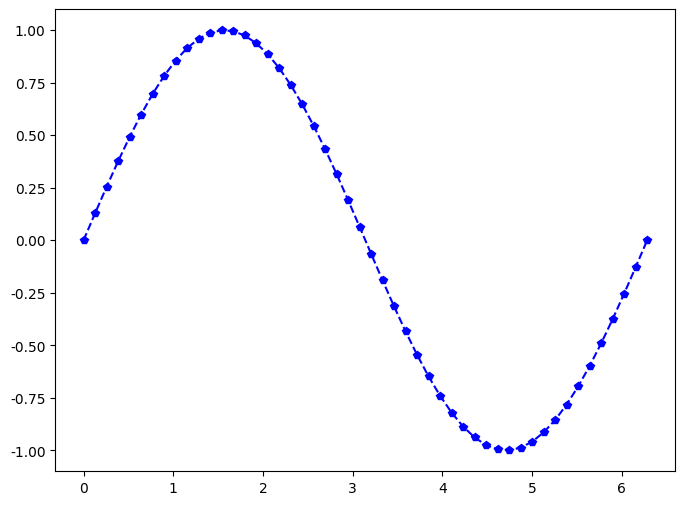
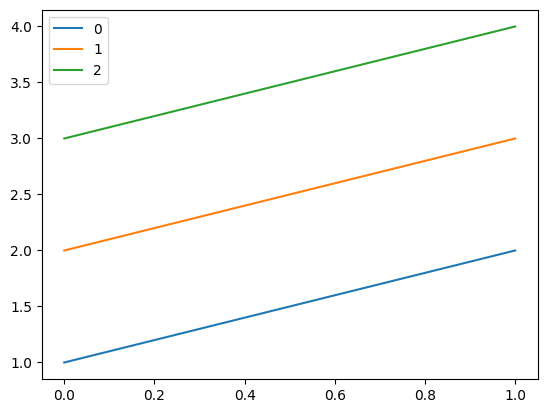
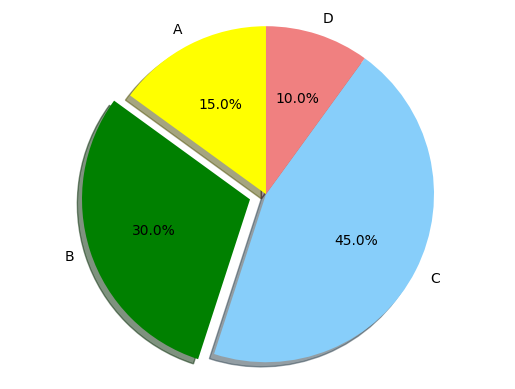
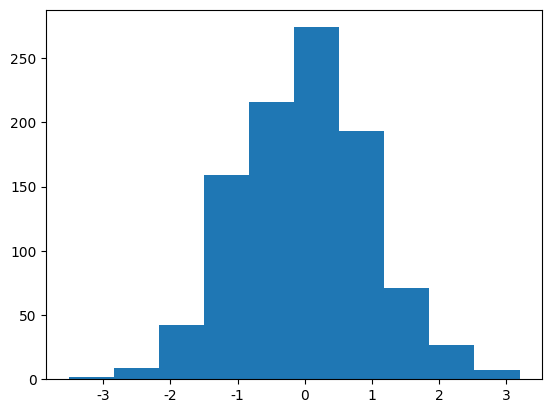
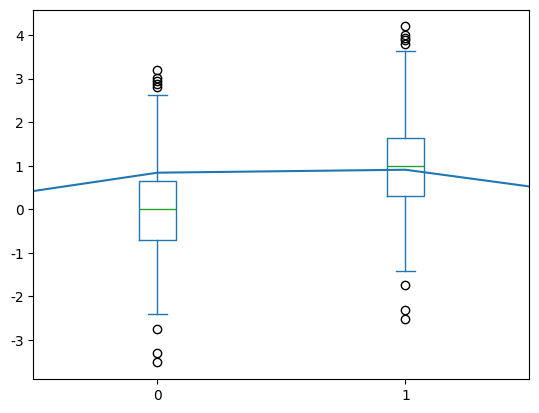

Write the Python code that produced these figures, in order. (Note: this script raises an exception after producing the figures.)
import pandas as pd
import matplotlib.pyplot as plt
import numpy as np
# 显示中文，不加为方框
plt.rcParams['font.sans-serif'] = ['SimHei']
# 显示负号
plt.rcParams['axes.unicode_minus'] = False
# 创建图像区域，指定比例（可以不指定）
plt.figure(figsize=(8, 6))

# 绘制线性图
x = np.linspace(0, 2*np.pi, 50)
y = np.sin(x)
plt.plot(x, y, 'bp--')
plt.show()
# 也可以直接用DataFrame或者Series调用plot方法，指定绘图类型（kind），默认index为横坐标
plt.figure()
data = pd.DataFrame([[1, 2, 3], [2, 3, 4]])
data.plot(kind='line', )
plt.show()

# 饼图
plt.figure()
labels = ["A", "B", "C", "D"]
sizes = [15, 30, 45, 10]
colors = ['yellow', 'green', 'lightskyblue', 'lightcoral']
explode = [0, 0.1, 0, 0]
plt.pie(sizes, explode=explode, labels=labels, colors=colors, autopct='%1.1f%%', shadow=True, startangle=90)
plt.axis('equal')
plt.show()

# 条形图
plt.figure()
x = np.random.randn(1000)
plt.hist(x, 10)
plt.show()

# 箱型图
plt.figure()
D = pd.DataFrame([x, x+1]).T
D.plot(kind='box')
plt.show()

# 误差条形图
error = np.random.randn(10)
y = pd.Series(np.sin(np.arange(10)))
y.plot(yerr=error)
plt.figure()
plt.show()

